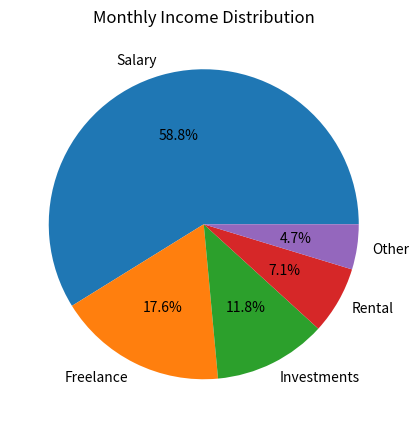

Write Python code to recreate this figure.
#1. Create a pie chart to visualize the distribution of your monthly income by source.
#You have collected data on the various sources of your income, such as salary, freelance work,
#investments, and rental income. Share your conclusion/analysis.

#  Input: income_sources = ['Salary', 'Freelance', 'Investments', 'Rental', 'Other'] 
# monthly_income = [5000, 1500, 1000, 600, 400]


import matplotlib.pyplot as plt
income_sources = ['Salary', 'Freelance', 'Investments', 'Rental', 'Other'] 
monthly_income = [5000, 1500, 1000, 600, 400]

plt.figure(figsize=(5, 6))
plt.pie(monthly_income, labels=income_sources, autopct='%1.1f%%')
plt.title('Monthly Income Distribution')
plt.show()
